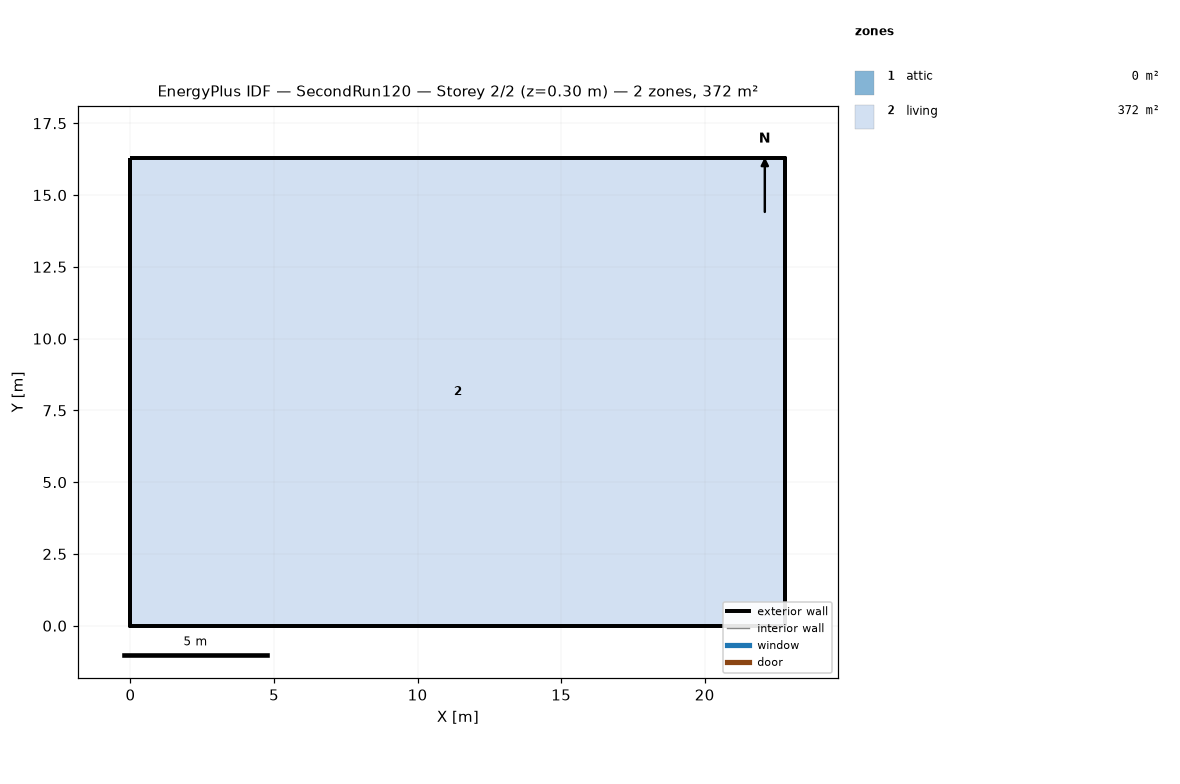
=== STOREY PLAN SPEC (per zone: floor XY polygon, exterior-wall plan segments, windows/doors) ===
zone 1: attic  (0.0 m²)
  exterior wall: (22.81, 0.00) – (22.81, 16.29) – (22.81, 8.15)  [24.4 m]
  exterior wall: (0.00, 16.29) – (0.00, 0.00) – (0.00, 8.15)  [24.4 m]
zone 2: living  (371.6 m²)
  floor: (0.00, 0.00) (0.00, 16.29) (22.81, 16.29) (22.81, 0.00)
  exterior wall: (0.00, 0.00) – (22.81, 0.00)  [22.8 m]
  exterior wall: (22.81, 0.00) – (22.81, 16.29)  [16.3 m]
  exterior wall: (22.81, 16.29) – (0.00, 16.29)  [22.8 m]
  exterior wall: (0.00, 16.29) – (0.00, 0.00)  [16.3 m]

=== DERIVED (storey summary) ===
Building: SecondRun120
Storey: 2 of 2  (floor level z = 0.30 m)
Storey gross floor area: 371.6 m²
Zones on this storey: 2
  - attic: floor 0.0 m²; exterior wall 48.9 m (22.3 m²); WWR 0.0%
  - living: floor 371.6 m²; exterior wall 78.2 m (286.0 m²); WWR 0.0%
Zone adjacency: (none detected)